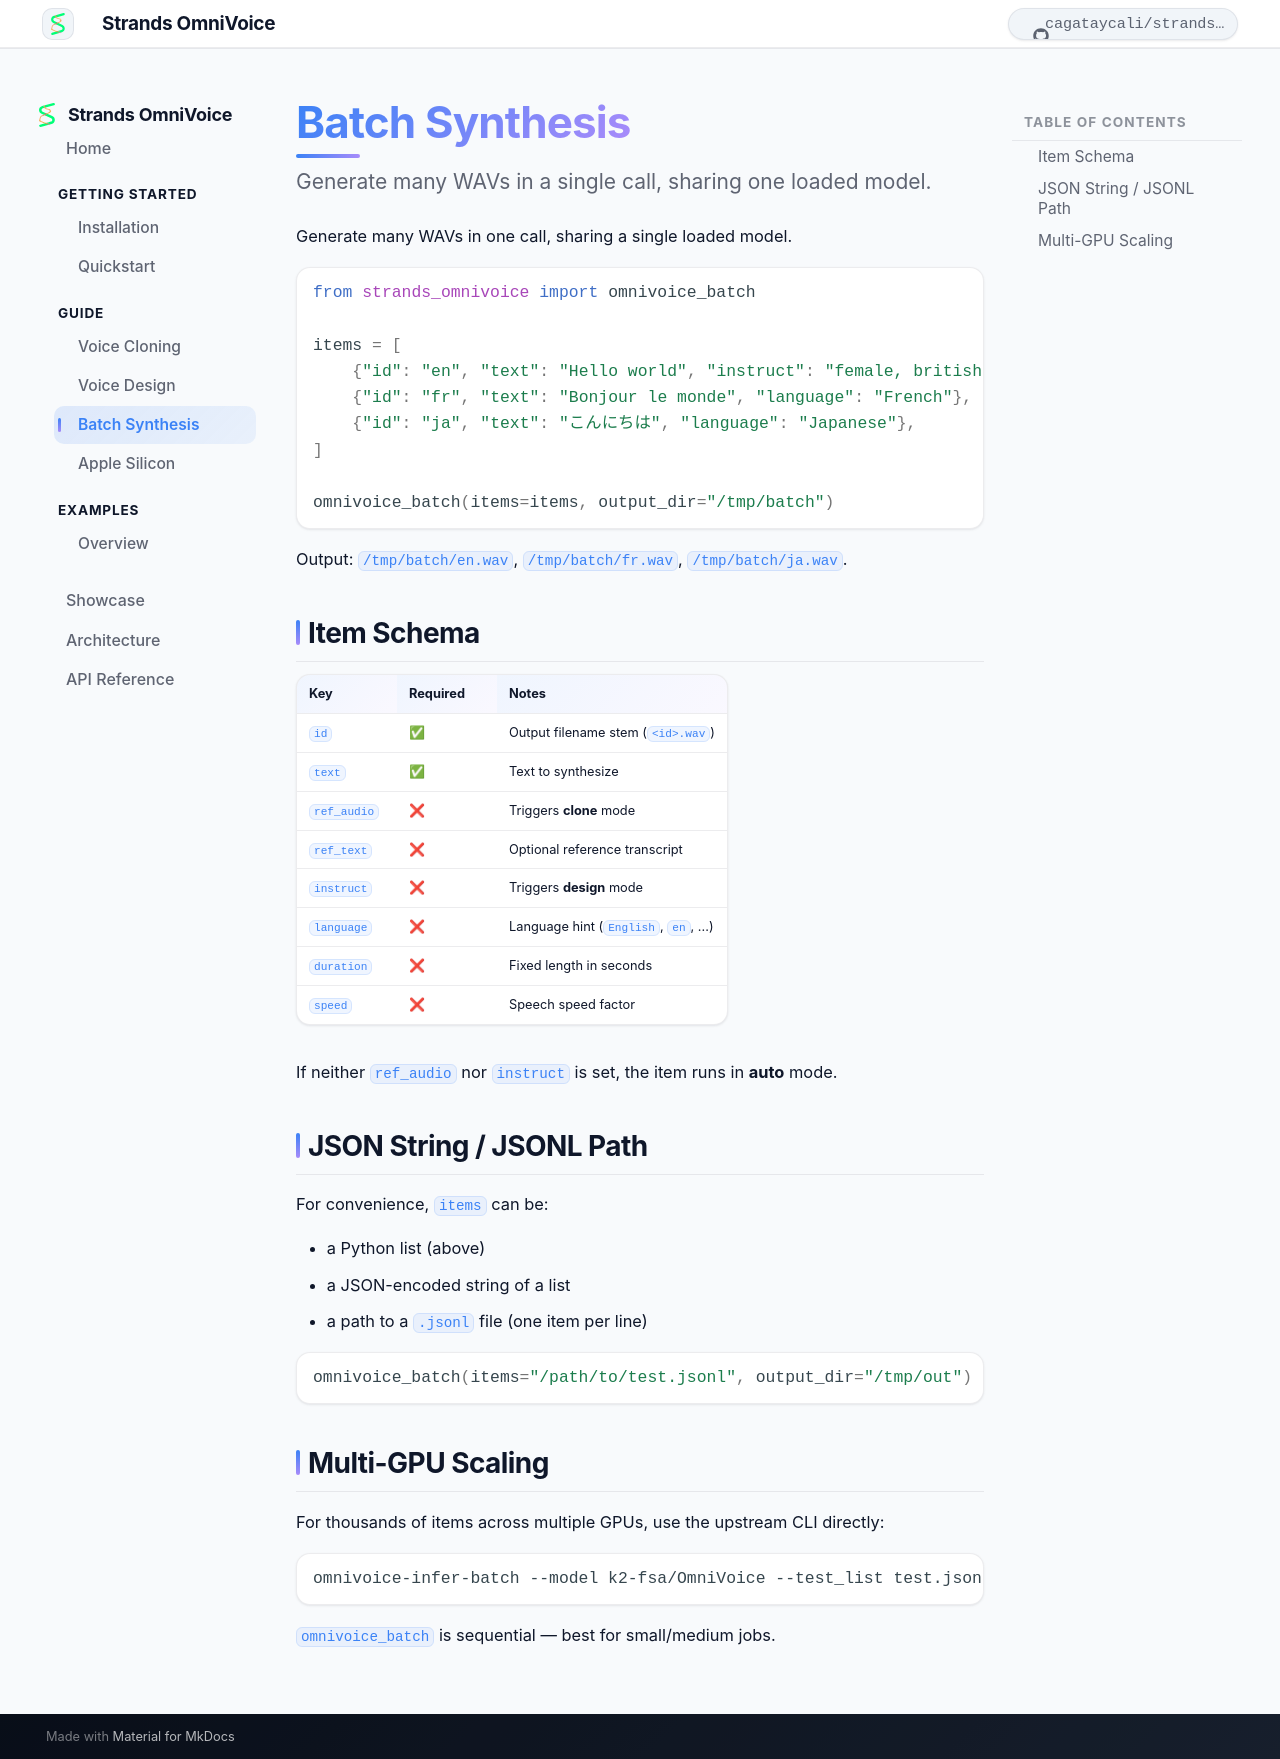

repository: cagataycali/strands-omnivoice · page: guide/batch/index.html · generator: mkdocs

# Batch Synthesis

<p class="so-intro">Generate many WAVs in a single call, sharing one loaded model.</p>

Generate many WAVs in one call, sharing a single loaded model.

```python
from strands_omnivoice import omnivoice_batch

items = [
    {"id": "en", "text": "Hello world", "instruct": "female, british accent"},
    {"id": "fr", "text": "Bonjour le monde", "language": "French"},
    {"id": "ja", "text": "こんにちは", "language": "Japanese"},
]

omnivoice_batch(items=items, output_dir="/tmp/batch")
```

Output: `/tmp/batch/en.wav`, `/tmp/batch/fr.wav`, `/tmp/batch/ja.wav`.

## Item Schema

| Key | Required | Notes |
|---|---|---|
| `id` | ✅ | Output filename stem (`<id>.wav`) |
| `text` | ✅ | Text to synthesize |
| `ref_audio` | ❌ | Triggers **clone** mode |
| `ref_text` | ❌ | Optional reference transcript |
| `instruct` | ❌ | Triggers **design** mode |
| `language` | ❌ | Language hint (`English`, `en`, ...) |
| `duration` | ❌ | Fixed length in seconds |
| `speed` | ❌ | Speech speed factor |

If neither `ref_audio` nor `instruct` is set, the item runs in **auto** mode.

## JSON String / JSONL Path

For convenience, `items` can be:

- a Python list (above)
- a JSON-encoded string of a list
- a path to a `.jsonl` file (one item per line)

```python
omnivoice_batch(items="/path/to/test.jsonl", output_dir="/tmp/out")
```

## Multi-GPU Scaling

For thousands of items across multiple GPUs, use the upstream CLI directly:

```bash
omnivoice-infer-batch --model k2-fsa/OmniVoice --test_list test.jsonl --res_dir results/
```

`omnivoice_batch` is sequential — best for small/medium jobs.
